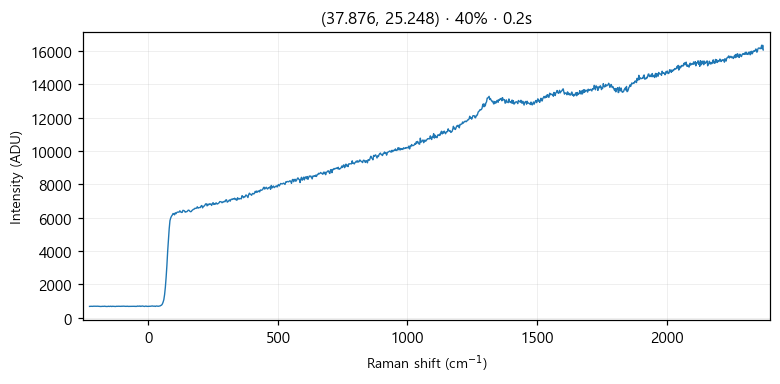

Data behind this chart, as committed beside it:
# laser_power_pct, 40
# exposure_time, 0.2
# laser_nm, 532
# mode, single
pixel, raman_shift_cm-1, wavelength_nm, intensity
0, -227.1, 525.7, 687
1, -224, 525.8, 692
2, -220.9, 525.8, 694
3, -217.9, 525.9, 693
4, -214.8, 526, 690
5, -211.7, 526.1, 698
6, -208.7, 526.2, 696
7, -205.6, 526.3, 693
8, -202.5, 526.3, 694
9, -199.5, 526.4, 695
10, -196.4, 526.5, 699
11, -193.3, 526.6, 695
12, -190.3, 526.7, 696
13, -187.2, 526.8, 691
14, -184.2, 526.9, 682
15, -181.1, 526.9, 686
16, -178.1, 527, 696
17, -175, 527.1, 693
18, -171.9, 527.2, 688
19, -168.9, 527.3, 700
20, -165.8, 527.4, 688
21, -162.8, 527.5, 680
22, -159.7, 527.5, 686
23, -156.7, 527.6, 683
24, -153.6, 527.7, 696
25, -150.6, 527.8, 684
26, -147.6, 527.9, 691
27, -144.5, 528, 699
28, -141.5, 528, 679
29, -138.4, 528.1, 695
30, -135.4, 528.2, 693
31, -132.4, 528.3, 687
32, -129.3, 528.4, 689
33, -126.3, 528.5, 681
34, -123.2, 528.6, 695
35, -120.2, 528.6, 691
36, -117.2, 528.7, 696
37, -114.1, 528.8, 693
38, -111.1, 528.9, 696
39, -108.1, 529, 691
40, -105.1, 529.1, 690
41, -102, 529.1, 700
42, -99.01, 529.2, 694
43, -95.99, 529.3, 701
44, -92.97, 529.4, 696
45, -89.94, 529.5, 691
46, -86.92, 529.6, 688
47, -83.91, 529.7, 691
48, -80.89, 529.7, 697
49, -77.87, 529.8, 687
50, -74.86, 529.9, 688
51, -71.84, 530, 693
52, -68.83, 530.1, 687
53, -65.82, 530.2, 687
54, -62.81, 530.2, 686
55, -59.8, 530.3, 689
... 968 more rows
